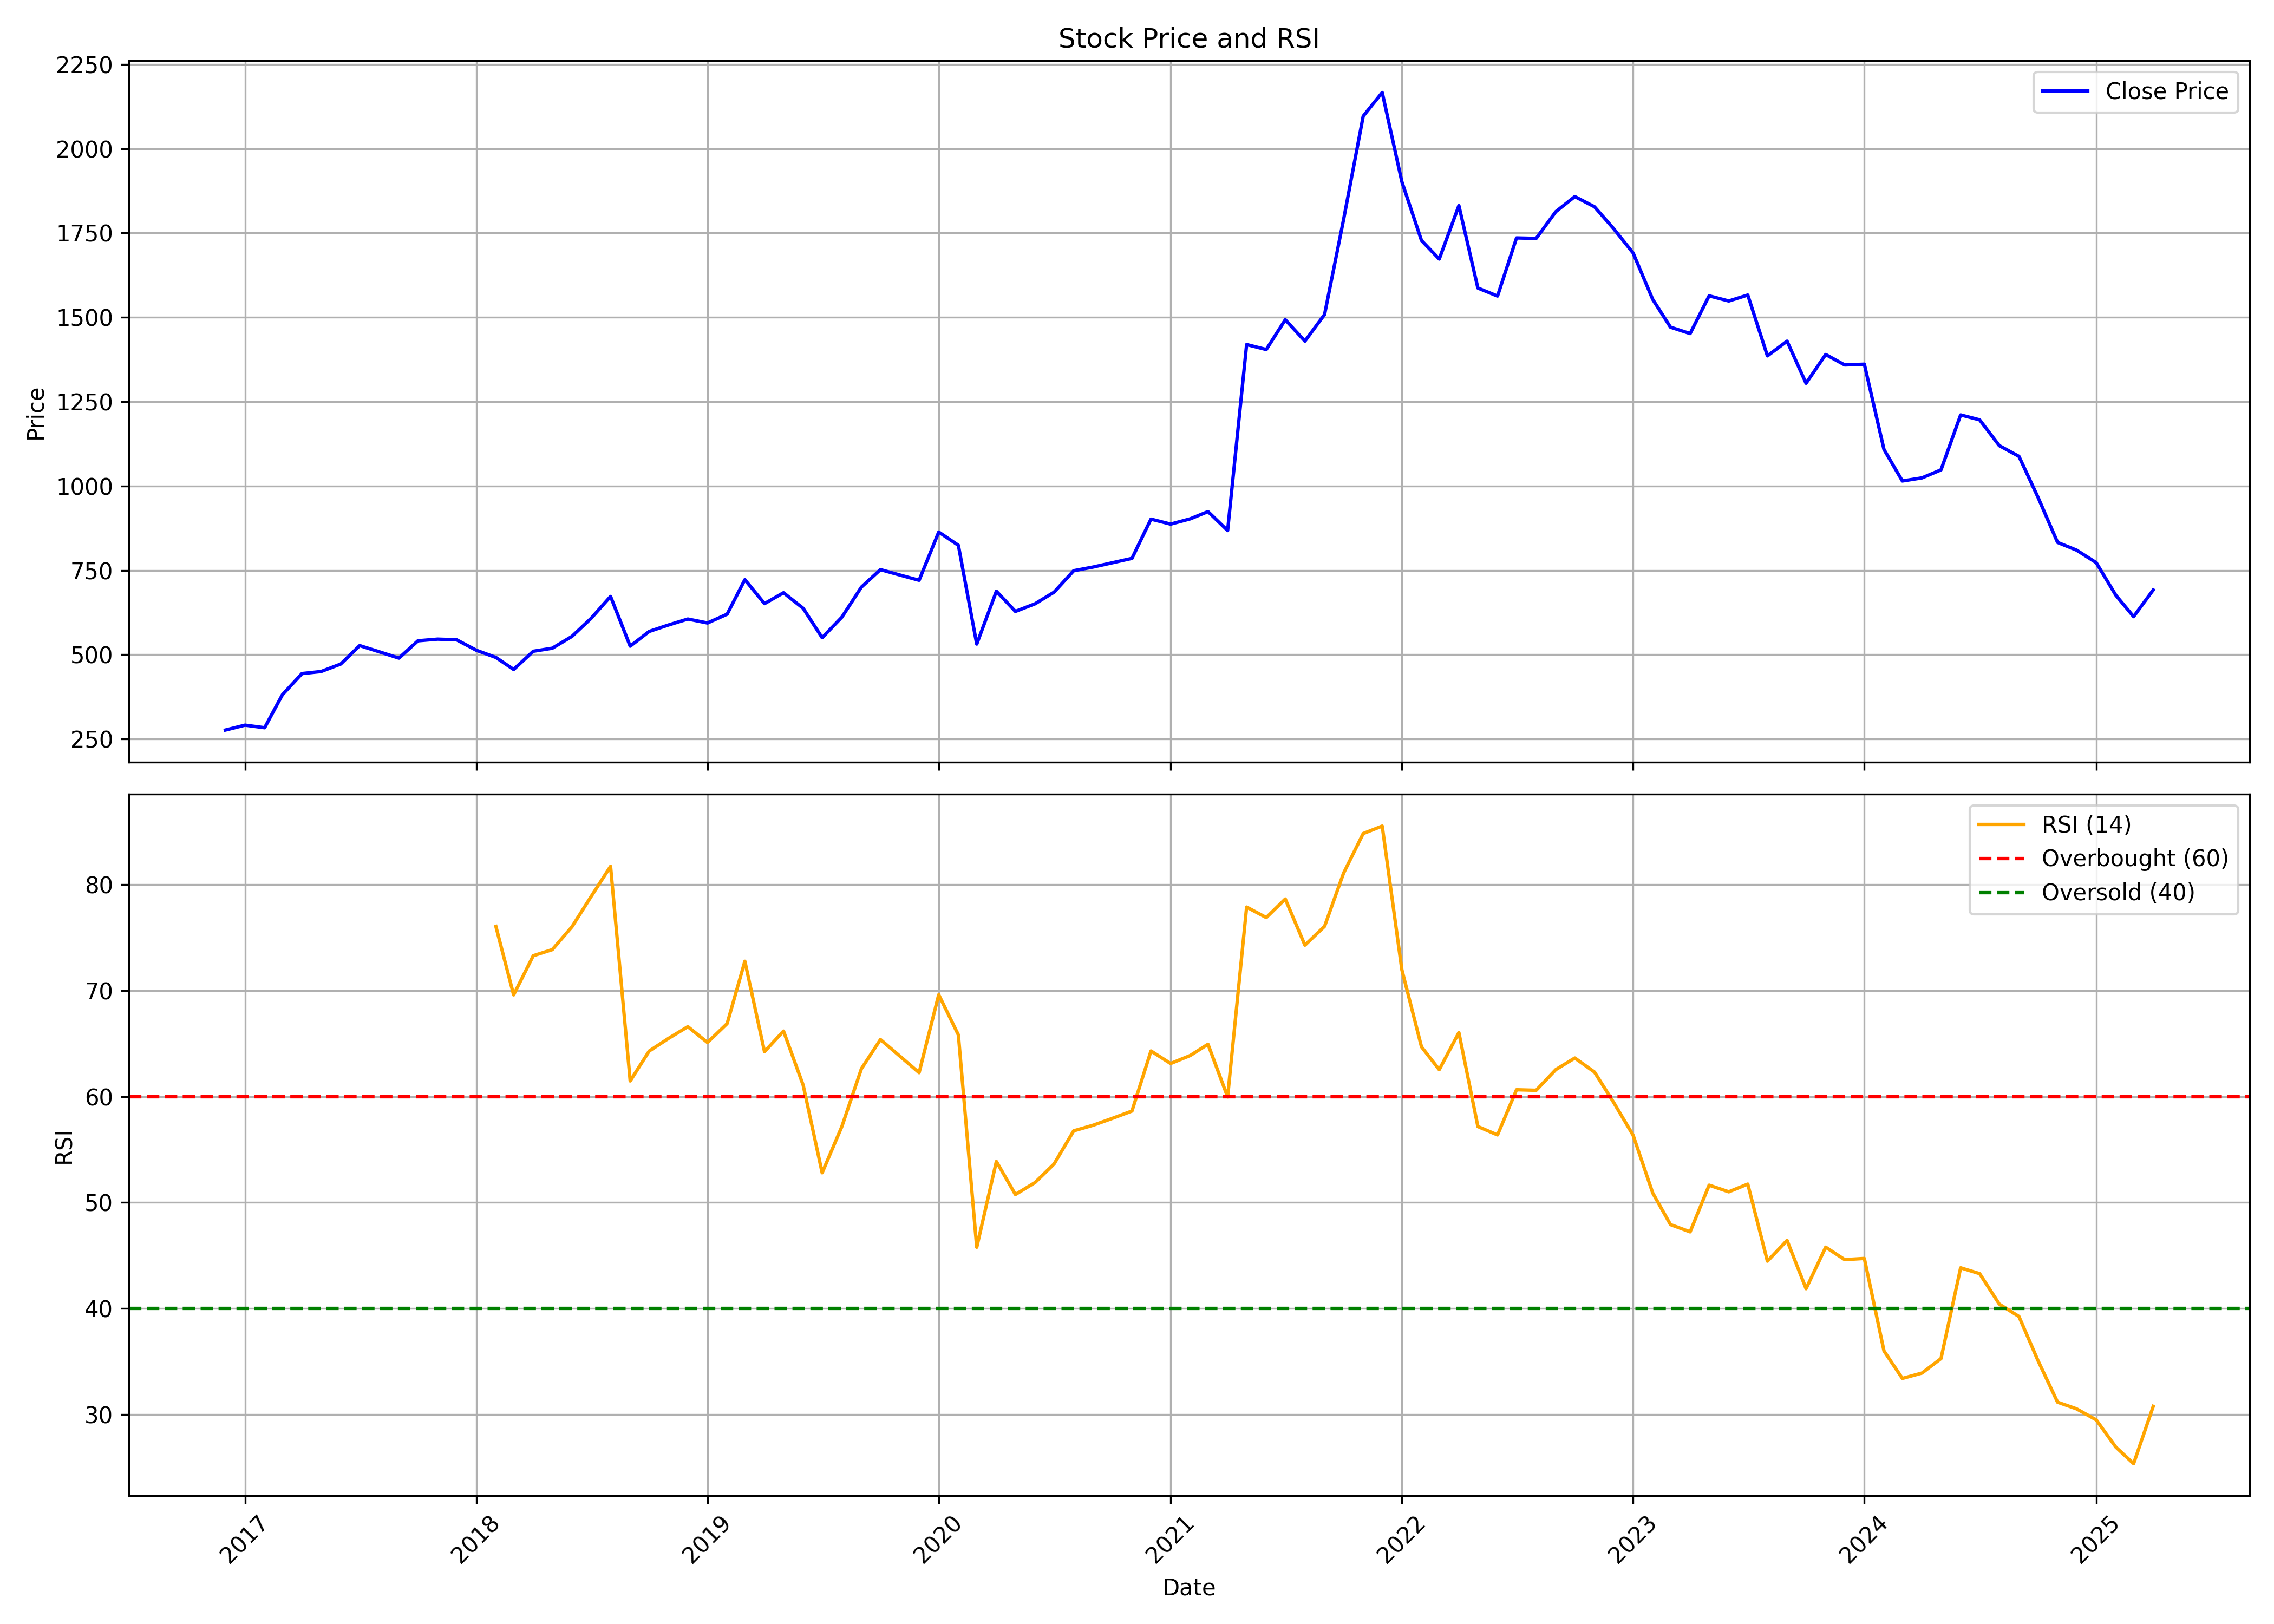

The file beside this chart, header and first rows:
, Unnamed: 0, date, symbol, open, high, low, close, volume, rsi
0, 0, 2016-12-01, TCIEXP, 352.9, 370.5, 256.6, 276.5, 645137, 
1, 1, 2017-01-01, TCIEXP, 272.3, 299.3, 267.6, 291.1, 320576, 
2, 2, 2017-02-01, TCIEXP, 286.8, 302.8, 274.3, 283.5, 515340, 
3, 3, 2017-03-01, TCIEXP, 292, 416.5, 280.8, 381.2, 2370198, 
4, 4, 2017-04-01, TCIEXP, 386.9, 487.4, 373.7, 444.1, 1548784, 
5, 5, 2017-05-01, TCIEXP, 444.1, 463.7, 406.2, 450.1, 470276, 
6, 6, 2017-06-01, TCIEXP, 445.9, 489.5, 418.2, 472.2, 567016, 
7, 7, 2017-07-01, TCIEXP, 473.3, 639, 470, 526.9, 1093706, 
8, 8, 2017-08-01, TCIEXP, 532.5, 559, 440.5, 508.5, 529453, 
9, 9, 2017-09-01, TCIEXP, 513.4, 536.3, 453.8, 489.8, 207243, 
10, 10, 2017-10-01, TCIEXP, 489.8, 584, 462.9, 541.2, 842200, 
11, 11, 2017-11-01, TCIEXP, 556, 585.3, 504.8, 546.1, 545765, 
12, 12, 2017-12-01, TCIEXP, 553.7, 562.3, 510.3, 544.2, 224809, 
13, 13, 2018-01-01, TCIEXP, 552.6, 620, 495, 513.2, 619372, 
14, 14, 2018-02-01, TCIEXP, 525.8, 528.5, 423, 491.8, 390395, 76.05
15, 15, 2018-03-01, TCIEXP, 501.7, 501.7, 409.4, 456.2, 336908, 69.59
16, 16, 2018-04-01, TCIEXP, 455.1, 542.7, 442.6, 510.1, 765882, 73.29
17, 17, 2018-05-01, TCIEXP, 510.1, 529, 482.6, 519.2, 541425, 73.86
18, 18, 2018-06-01, TCIEXP, 518.6, 590.3, 472.4, 554.1, 543313, 76.01
19, 19, 2018-07-01, TCIEXP, 566.4, 626.1, 516.6, 607.1, 976798, 78.85
20, 20, 2018-08-01, TCIEXP, 607.8, 712.3, 589, 672.6, 1094667, 81.72
21, 21, 2018-09-01, TCIEXP, 683.5, 683.6, 513.9, 525.2, 286713, 61.47
22, 22, 2018-10-01, TCIEXP, 516.7, 614.1, 489.1, 568.9, 860121, 64.29
23, 23, 2018-11-01, TCIEXP, 567.8, 607.3, 554.3, 588.3, 349323, 65.5
24, 24, 2018-12-01, TCIEXP, 589.2, 613.3, 580.5, 605.7, 258252, 66.59
25, 25, 2019-01-01, TCIEXP, 604.9, 627.6, 564.1, 594, 179267, 65.1
26, 26, 2019-02-01, TCIEXP, 586.3, 625.9, 584.5, 620, 285526, 66.88
27, 27, 2019-03-01, TCIEXP, 628, 743, 612.6, 722.4, 493330, 72.76
28, 28, 2019-04-01, TCIEXP, 730.7, 730.7, 630, 651.4, 246842, 64.24
29, 29, 2019-05-01, TCIEXP, 651.4, 692, 570.7, 683.6, 387670, 66.17
30, 30, 2019-06-01, TCIEXP, 683.6, 683.6, 588.5, 637.5, 200124, 61.08
31, 31, 2019-07-01, TCIEXP, 643.6, 656, 523.6, 550.3, 365143, 52.8
32, 32, 2019-08-01, TCIEXP, 550.9, 622.9, 514.4, 611, 205453, 57.15
33, 33, 2019-09-01, TCIEXP, 611, 715, 599.7, 700.5, 219244, 62.63
34, 34, 2019-10-01, TCIEXP, 697.8, 781.6, 653.9, 752.1, 473554, 65.38
35, 35, 2019-11-01, TCIEXP, 750.8, 779.8, 714.2, 736, 367760, 63.79
36, 36, 2019-12-01, TCIEXP, 728, 802.6, 716.4, 720.6, 302594, 62.25
37, 37, 2020-01-01, TCIEXP, 729.8, 867.8, 679.5, 863.5, 761853, 69.61
38, 38, 2020-02-01, TCIEXP, 849.3, 921.1, 775.6, 824.2, 559154, 65.81
39, 39, 2020-03-01, TCIEXP, 825.6, 864, 480.3, 531.5, 614235, 45.77
40, 40, 2020-04-01, TCIEXP, 545.3, 747, 443.9, 688.1, 1156121, 53.87
41, 41, 2020-05-01, TCIEXP, 688.1, 720.3, 497.4, 628.3, 1397168, 50.75
42, 42, 2020-06-01, TCIEXP, 633.1, 705.2, 611.8, 650.8, 534924, 51.88
43, 43, 2020-07-01, TCIEXP, 662.2, 740.2, 618.5, 685.2, 685522, 53.63
44, 44, 2020-08-01, TCIEXP, 685.2, 854.8, 662.4, 748.9, 879487, 56.76
45, 45, 2020-09-01, TCIEXP, 748.7, 887.3, 714.1, 759.9, 660124, 57.29
46, 46, 2020-10-01, TCIEXP, 777.6, 801.5, 741.3, 772.5, 318495, 57.94
47, 47, 2020-11-01, TCIEXP, 772.4, 825.1, 741.3, 785.5, 264114, 58.63
48, 48, 2020-12-01, TCIEXP, 788.4, 954.3, 780.2, 901.8, 770427, 64.3
49, 49, 2021-01-01, TCIEXP, 906.3, 997.3, 851.9, 887, 483795, 63.11
50, 50, 2021-02-01, TCIEXP, 878.5, 970.1, 853.7, 902.7, 396095, 63.87
51, 51, 2021-03-01, TCIEXP, 922.4, 944, 831.1, 924.1, 730157, 64.93
52, 52, 2021-04-01, TCIEXP, 923.3, 929.4, 791.6, 868, 378176, 59.96
53, 53, 2021-05-01, TCIEXP, 887.1, 1440, 847.2, 1419, 6511540, 77.88
54, 54, 2021-06-01, TCIEXP, 1439, 1585, 1355, 1405, 2327152, 76.89
55, 55, 2021-07-01, TCIEXP, 1412, 1705, 1377, 1493, 2625659, 78.64
56, 56, 2021-08-01, TCIEXP, 1510, 1533, 1251, 1429, 1565009, 74.29
57, 57, 2021-09-01, TCIEXP, 1432, 1554, 1402, 1508, 956204, 76.06
58, 58, 2021-10-01, TCIEXP, 1522, 1914, 1437, 1790, 2869498, 81.08
59, 59, 2021-11-01, TCIEXP, 1793, 2266, 1763, 2096, 3166578, 84.82
... 41 more rows
